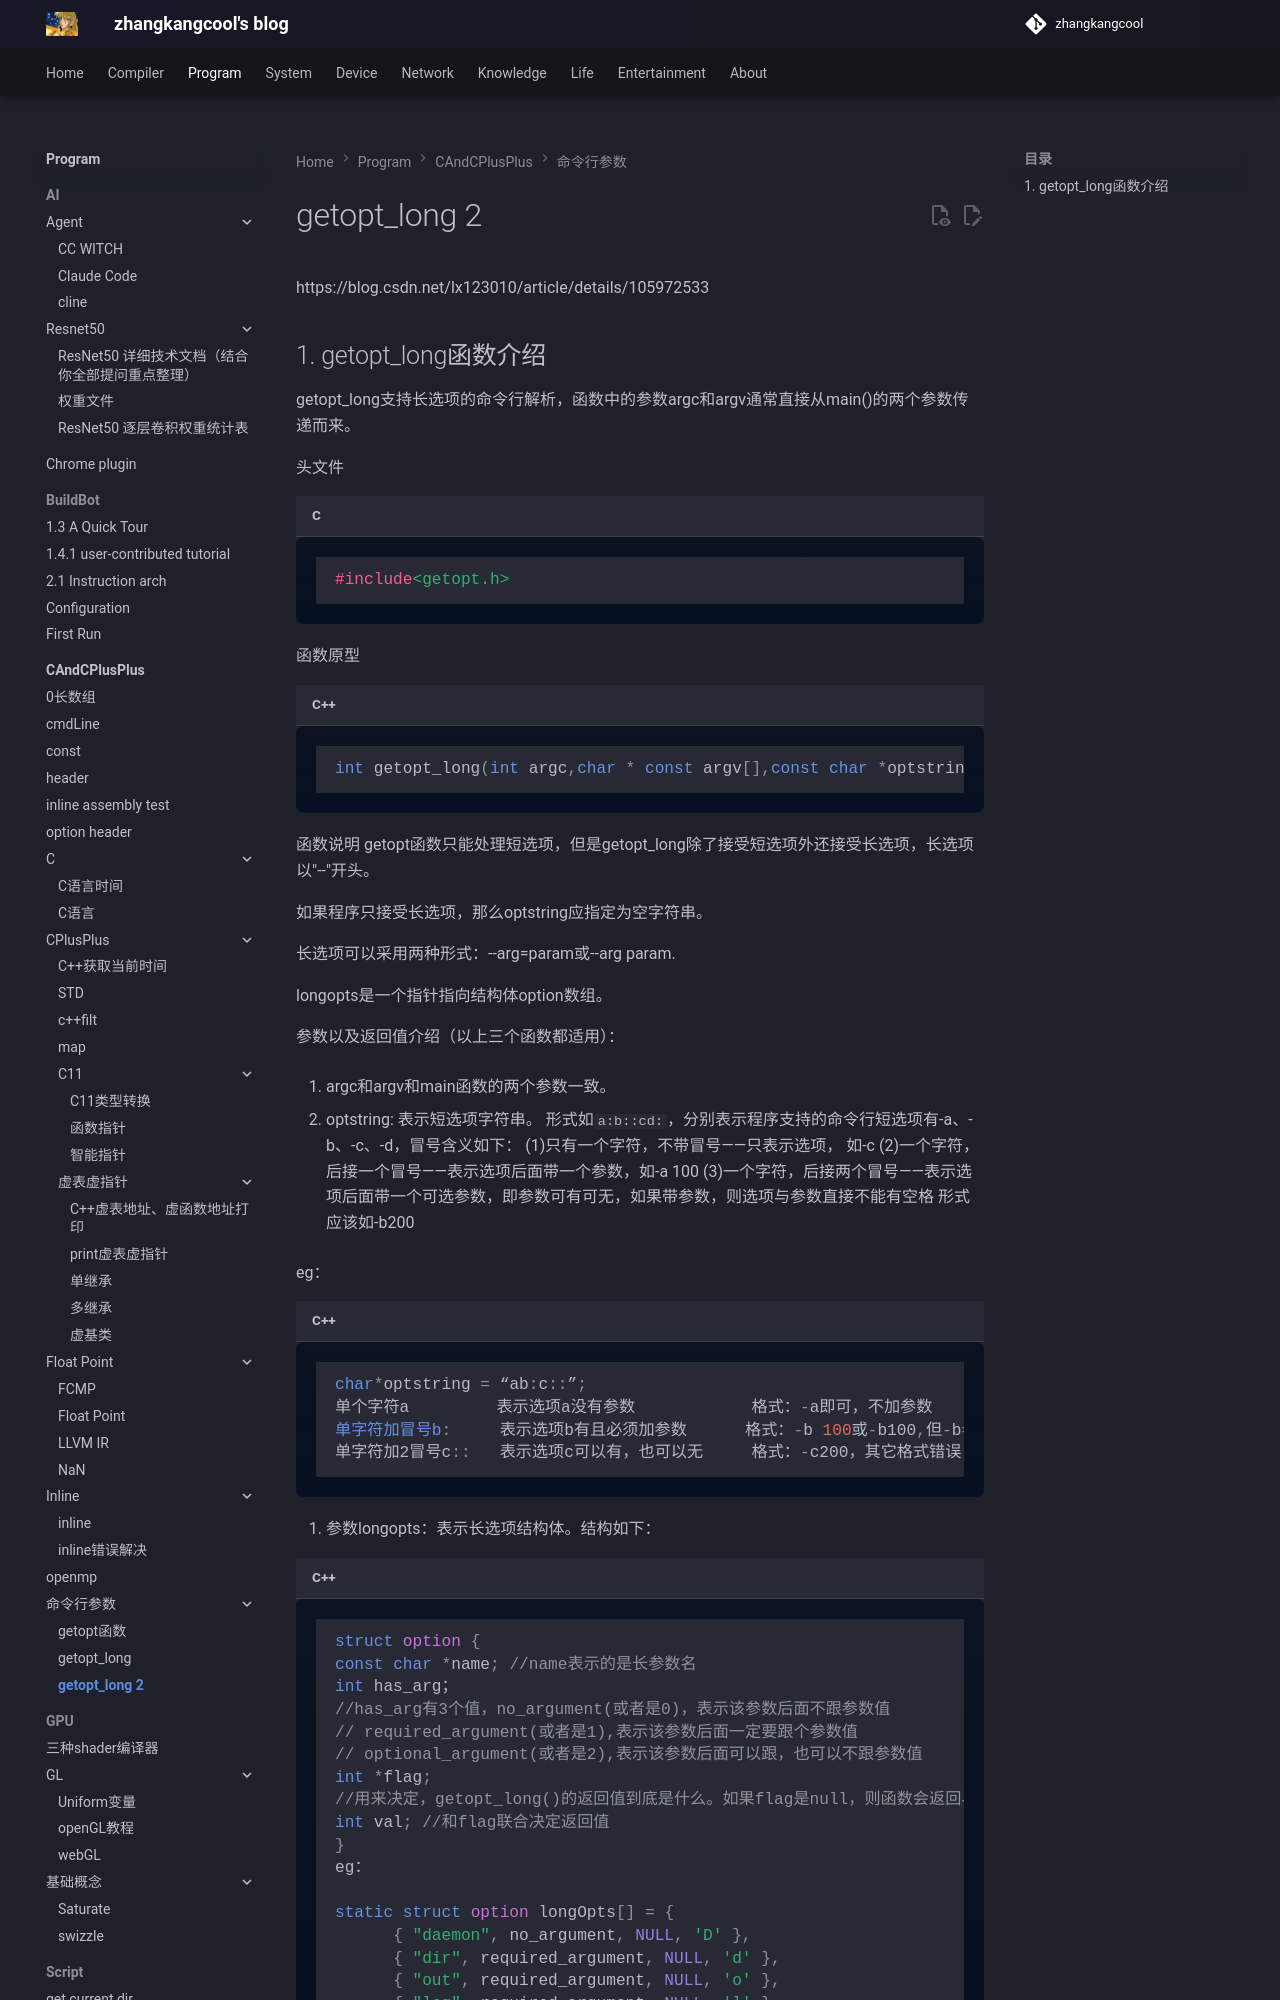

repository: zhangkangcool/zhangkangcool.github.io · page: Program/CAndCPlusPlus/命令行参数/getopt_long2/index.html · generator: mkdocs

<h1 align="center">getopt_long 2</h1>

https://blog.csdn.net/lx123010/article/details/105972533



## 1. getopt_long函数介绍

getopt_long支持长选项的命令行解析，函数中的参数argc和argv通常直接从main()的两个参数传递而来。

头文件

```c
#include<getopt.h>
```



函数原型

```c++
int getopt_long(int argc,char * const argv[],const char *optstring,const struct option *longopts,int *longindex)
```



函数说明
getopt函数只能处理短选项，但是getopt_long除了接受短选项外还接受长选项，长选项以"--"开头。

如果程序只接受长选项，那么optstring应指定为空字符串。

长选项可以采用两种形式：--arg=param或--arg param.

longopts是一个指针指向结构体option数组。

 

参数以及返回值介绍（以上三个函数都适用）：

1. argc和argv和main函数的两个参数一致。
